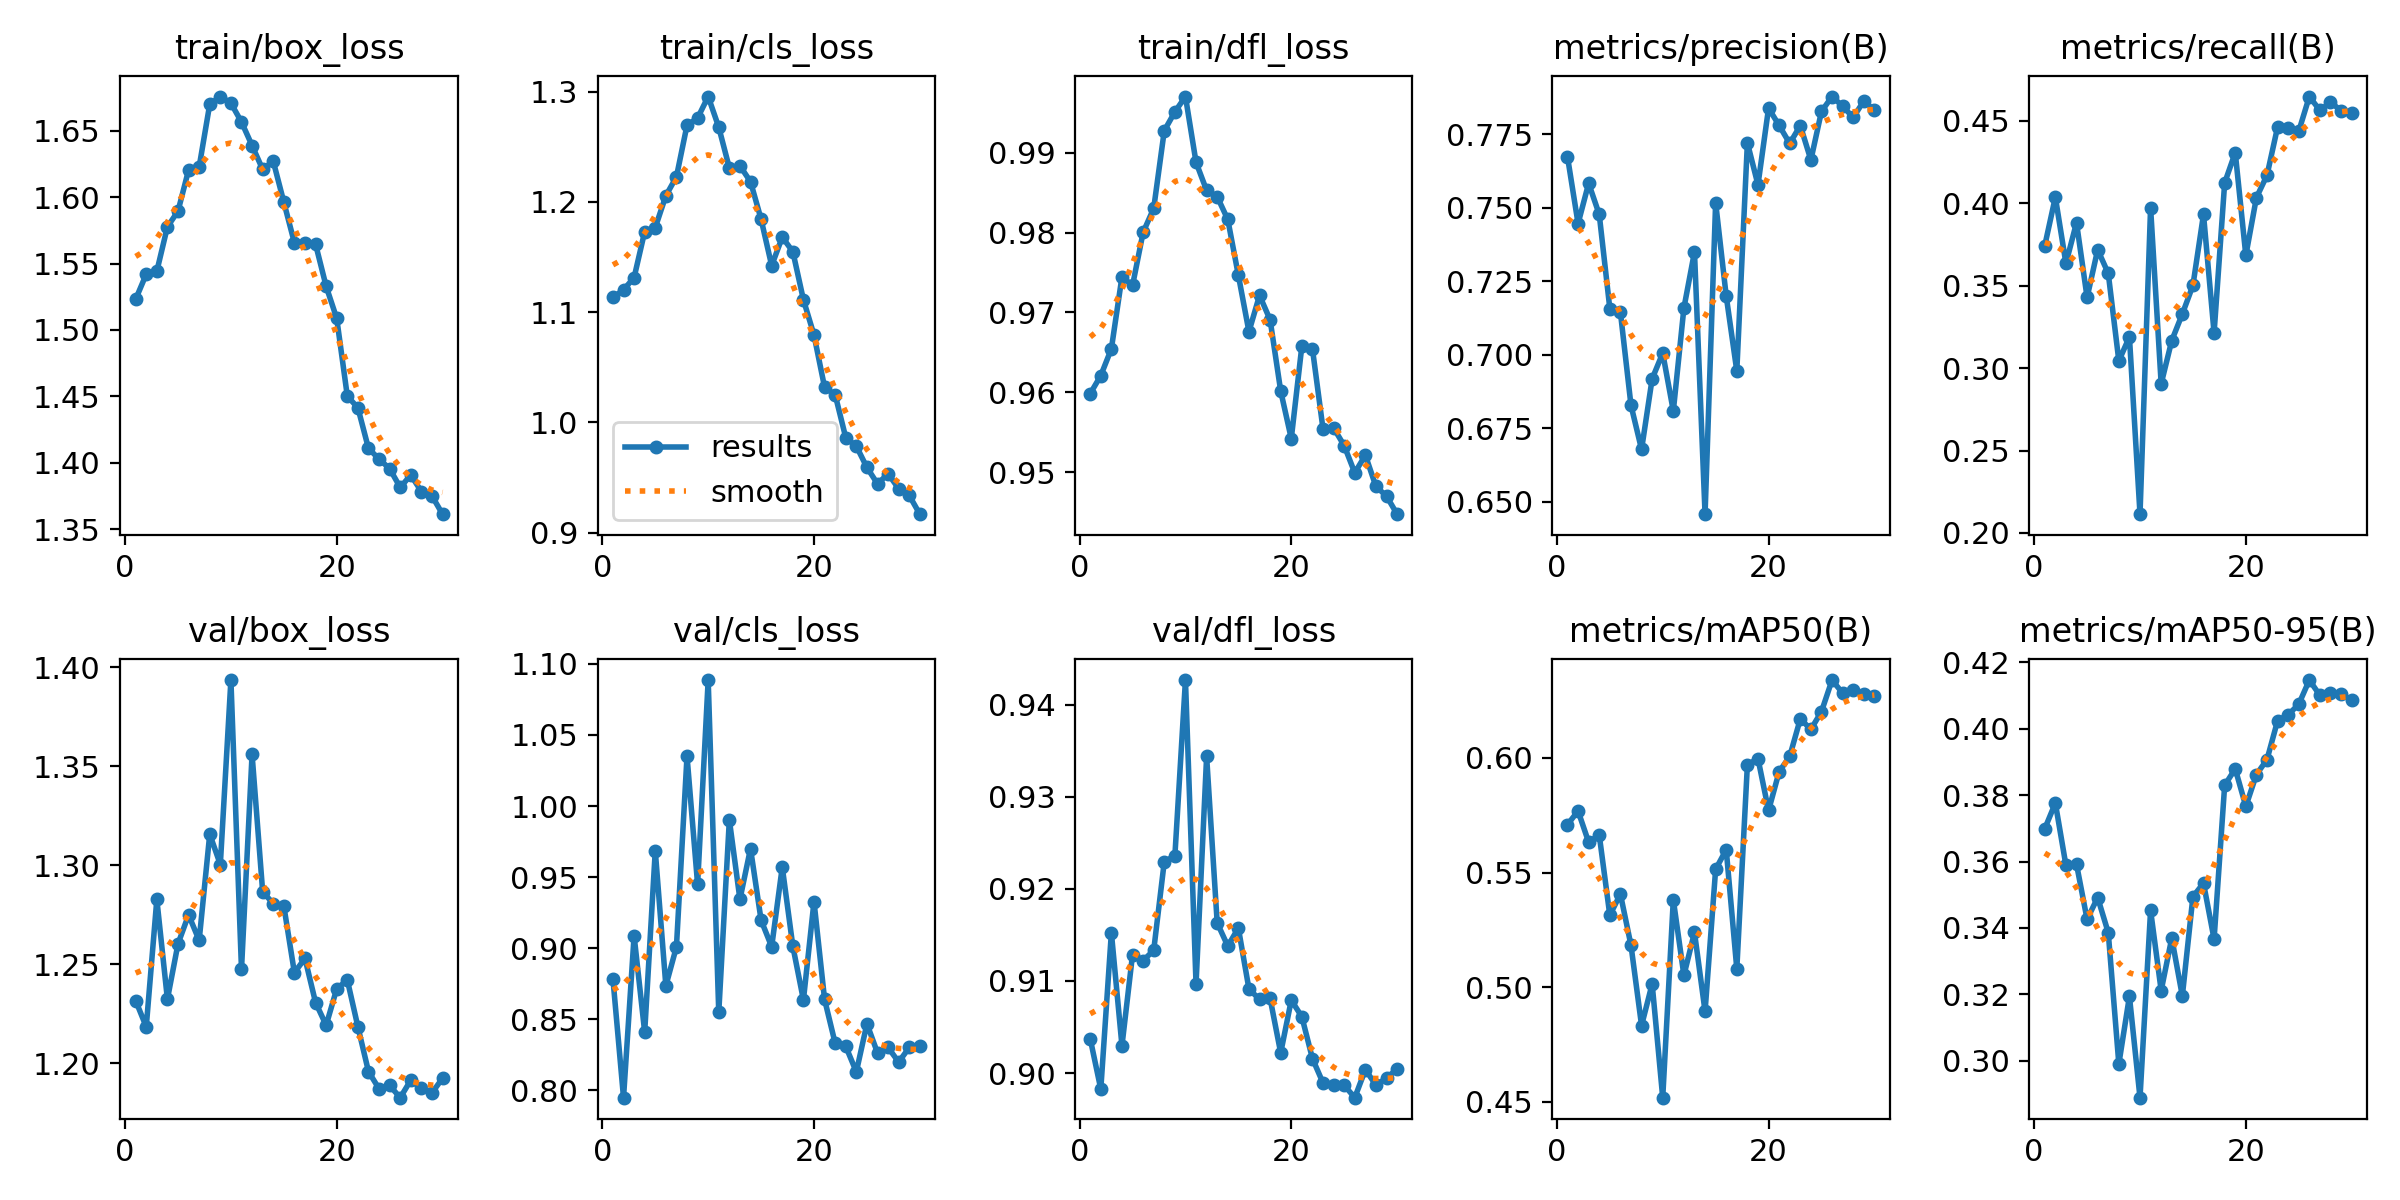

Data behind this chart, as committed beside it:
epoch, time, train/box_loss, train/cls_loss, train/dfl_loss, metrics/precision(B), metrics/recall(B), metrics/mAP50(B), metrics/mAP50-95(B), val/box_loss, val/cls_loss, val/dfl_loss, lr/pg0, lr/pg1, lr/pg2
1, 1722, 1.523, 1.113, 0.9598, 0.7674, 0.3742, 0.5709, 0.3699, 1.232, 0.8784, 0.9037, 0.08816, 0.0006231, 0.0006231
2, 3438, 1.542, 1.12, 0.9621, 0.7446, 0.4036, 0.5768, 0.3776, 1.218, 0.7948, 0.8982, 0.07628, 0.001245, 0.001245
3, 5150, 1.544, 1.131, 0.9655, 0.7583, 0.3634, 0.5632, 0.3589, 1.283, 0.9087, 0.9153, 0.06439, 0.001853, 0.001853
4, 6860, 1.578, 1.173, 0.9745, 0.7478, 0.3882, 0.5664, 0.3592, 1.232, 0.8409, 0.903, 0.05247, 0.002437, 0.002437
5, 8566, 1.589, 1.177, 0.9734, 0.7158, 0.3428, 0.5314, 0.3426, 1.26, 0.9685, 0.9129, 0.04053, 0.002988, 0.002988
6, 10272, 1.62, 1.206, 0.98, 0.7145, 0.3718, 0.5406, 0.3492, 1.275, 0.8735, 0.9122, 0.02853, 0.003497, 0.003497
7, 11972, 1.623, 1.223, 0.983, 0.6829, 0.3574, 0.5183, 0.3386, 1.262, 0.9009, 0.9133, 0.01649, 0.003956, 0.003956
8, 13682, 1.67, 1.27, 0.9927, 0.6679, 0.3043, 0.4832, 0.2991, 1.316, 1.035, 0.923, 0.004394, 0.004356, 0.004356
9, 15382, 1.676, 1.276, 0.9951, 0.6919, 0.3189, 0.5014, 0.3194, 1.3, 0.9449, 0.9236, 0.004173, 0.004173, 0.004173
10, 17085, 1.671, 1.296, 0.997, 0.7006, 0.2114, 0.4518, 0.2889, 1.394, 1.089, 0.9427, 0.00397, 0.00397, 0.00397
11, 18800, 1.657, 1.268, 0.9888, 0.6809, 0.3972, 0.5382, 0.3453, 1.247, 0.8548, 0.9097, 0.00375, 0.00375, 0.00375
12, 20512, 1.639, 1.231, 0.9853, 0.7159, 0.2904, 0.5051, 0.3212, 1.356, 0.9903, 0.9344, 0.003517, 0.003517, 0.003517
13, 22217, 1.621, 1.233, 0.9845, 0.735, 0.3167, 0.5239, 0.337, 1.287, 0.9343, 0.9163, 0.003273, 0.003273, 0.003273
14, 23921, 1.627, 1.218, 0.9816, 0.6459, 0.3328, 0.4894, 0.3195, 1.281, 0.9701, 0.9138, 0.00302, 0.00302, 0.00302
15, 25620, 1.596, 1.184, 0.9747, 0.7518, 0.3501, 0.5514, 0.3494, 1.279, 0.9197, 0.9157, 0.002762, 0.002762, 0.002762
16, 27331, 1.566, 1.142, 0.9676, 0.72, 0.3931, 0.56, 0.3535, 1.246, 0.901, 0.9091, 0.0025, 0.0025, 0.0025
17, 29028, 1.566, 1.168, 0.9721, 0.6946, 0.3213, 0.508, 0.3367, 1.253, 0.957, 0.908, 0.002239, 0.002239, 0.002239
18, 30734, 1.565, 1.155, 0.9691, 0.7721, 0.4123, 0.597, 0.383, 1.231, 0.9013, 0.9081, 0.001981, 0.001981, 0.001981
19, 32437, 1.533, 1.111, 0.9602, 0.7578, 0.4306, 0.5997, 0.3879, 1.219, 0.8635, 0.9022, 0.001728, 0.001728, 0.001728
20, 34150, 1.509, 1.079, 0.9542, 0.7839, 0.3683, 0.5771, 0.3766, 1.238, 0.9328, 0.9079, 0.001484, 0.001484, 0.001484
21, 35801, 1.45, 1.032, 0.9658, 0.778, 0.4033, 0.594, 0.3862, 1.242, 0.8639, 0.9061, 0.00125, 0.00125, 0.00125
22, 37454, 1.441, 1.025, 0.9654, 0.7719, 0.4169, 0.6007, 0.3907, 1.218, 0.833, 0.9016, 0.001031, 0.001031, 0.001031
23, 39105, 1.411, 0.9862, 0.9554, 0.778, 0.4461, 0.617, 0.4024, 1.196, 0.8309, 0.8989, 0.0008276, 0.0008276, 0.0008276
24, 40760, 1.403, 0.9785, 0.9556, 0.7663, 0.4458, 0.6125, 0.4042, 1.187, 0.8129, 0.8987, 0.0006426, 0.0006426, 0.0006426
25, 42416, 1.396, 0.9592, 0.9534, 0.7828, 0.4435, 0.6202, 0.4073, 1.189, 0.8468, 0.8987, 0.0004779, 0.0004779, 0.0004779
26, 44081, 1.381, 0.9443, 0.9499, 0.7878, 0.4646, 0.634, 0.4146, 1.183, 0.8263, 0.8973, 0.0003354, 0.0003354, 0.0003354
27, 45745, 1.391, 0.9534, 0.9522, 0.7845, 0.4562, 0.6283, 0.41, 1.192, 0.8301, 0.9004, 0.0002166, 0.0002166, 0.0002166
28, 47404, 1.378, 0.94, 0.9483, 0.7807, 0.4611, 0.6296, 0.4106, 1.187, 0.8198, 0.8987, 0.0001228, 0.0001228, 0.0001228
29, 49068, 1.375, 0.9338, 0.947, 0.7863, 0.4561, 0.628, 0.4104, 1.185, 0.8301, 0.8995, 5.51255e-05, 5.51255e-05, 5.51255e-05
30, 50730, 1.361, 0.9168, 0.9448, 0.7833, 0.4545, 0.6271, 0.4086, 1.192, 0.8311, 0.9004, 1.41939e-05, 1.41939e-05, 1.41939e-05
